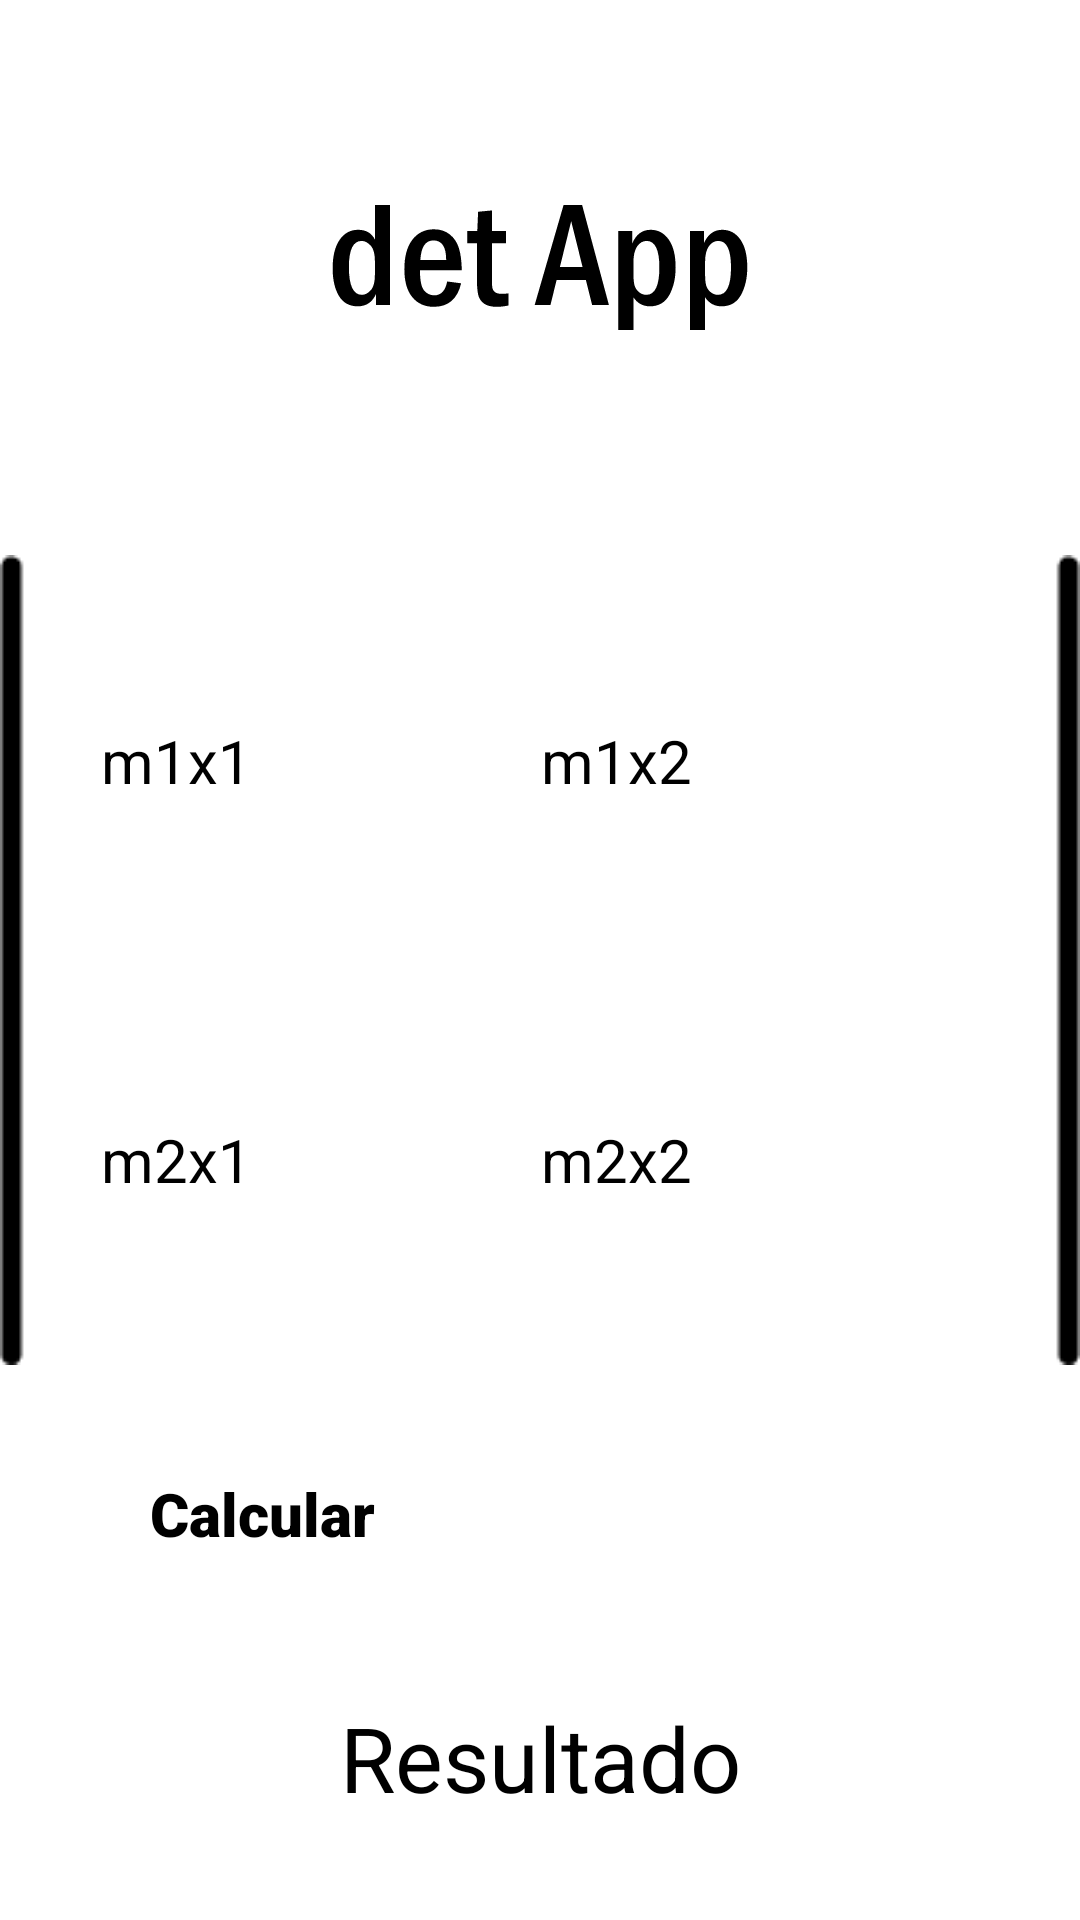

Here is an Android app screen rendered from its layout file. Give the layout XML and the strings, colors and styles it references.
<!-- AndroidManifest.xml: application theme Theme.CalculadoraDeMatrizes -->
<!-- res/layout/activity_matriz2x2.xml -->
<?xml version="1.0" encoding="utf-8"?>
<androidx.constraintlayout.widget.ConstraintLayout xmlns:android="http://schemas.android.com/apk/res/android"
    xmlns:app="http://schemas.android.com/apk/res-auto"
    xmlns:tools="http://schemas.android.com/tools"
    android:layout_width="match_parent"
    android:layout_height="match_parent"
    tools:context=".Matriz2x2">

    <ImageView
        android:id="@+id/imageView4"
        android:layout_width="wrap_content"
        android:layout_height="wrap_content"
        app:layout_constraintBottom_toTopOf="@+id/imageView"
        app:layout_constraintEnd_toEndOf="parent"
        app:layout_constraintStart_toStartOf="parent"
        app:layout_constraintTop_toTopOf="parent"
        app:srcCompat="@drawable/det_app" />

    <ImageView
        android:id="@+id/imageView"
        android:layout_width="wrap_content"
        android:layout_height="wrap_content"
        app:layout_constraintBottom_toBottomOf="parent"
        app:layout_constraintEnd_toEndOf="parent"
        app:layout_constraintStart_toStartOf="parent"
        app:layout_constraintTop_toTopOf="parent"
        app:srcCompat="@drawable/not" />

    <LinearLayout
        android:layout_width="293dp"
        android:layout_height="266dp"
        android:gravity="center"
        android:orientation="vertical"
        app:layout_constraintBottom_toBottomOf="parent"
        app:layout_constraintEnd_toEndOf="parent"
        app:layout_constraintStart_toStartOf="parent"
        app:layout_constraintTop_toTopOf="parent">

        <LinearLayout
            android:layout_width="match_parent"
            android:layout_height="wrap_content"
            android:layout_weight="1"
            android:gravity="center"
            android:orientation="horizontal">

            <EditText
                android:id="@+id/m3x1"
                android:layout_width="wrap_content"
                android:layout_height="wrap_content"
                android:layout_weight="1"
                android:ems="10"
                android:hint="m1x1"
                android:inputType="textPersonName"
                android:textSize="20sp" />

            <EditText
                android:id="@+id/m2x3"
                android:layout_width="wrap_content"
                android:layout_height="wrap_content"
                android:layout_weight="1"
                android:ems="10"
                android:hint="m1x2"
                android:inputType="textPersonName"
                android:textSize="20sp" />
        </LinearLayout>

        <LinearLayout
            android:layout_width="match_parent"
            android:layout_height="wrap_content"
            android:layout_weight="1"
            android:gravity="center"
            android:orientation="horizontal">

            <EditText
                android:id="@+id/m3x1"
                android:layout_width="wrap_content"
                android:layout_height="wrap_content"
                android:layout_weight="1"
                android:ems="10"
                android:hint="m2x1"
                android:inputType="textPersonName"
                android:textSize="20sp" />

            <EditText
                android:id="@+id/m3x2"
                android:layout_width="wrap_content"
                android:layout_height="wrap_content"
                android:layout_weight="1"
                android:ems="10"
                android:hint="m2x2"
                android:inputType="textPersonName"
                android:textSize="20sp" />
        </LinearLayout>
    </LinearLayout>

    <LinearLayout
        android:layout_width="match_parent"
        android:layout_height="wrap_content"
        android:layout_marginHorizontal="50sp"
        android:orientation="vertical"
        app:layout_constraintBottom_toBottomOf="parent"
        app:layout_constraintEnd_toEndOf="parent"
        app:layout_constraintStart_toStartOf="parent"
        app:layout_constraintTop_toBottomOf="@+id/imageView">

        <Button
            android:id="@+id/btnCalcular"
            android:layout_width="match_parent"
            android:layout_height="70sp"
            android:backgroundTint="#2B2B2B"
            android:fontFamily="sans-serif-black"
            android:text="Calcular"
            android:textColorHighlight="#554A65"
            android:textSize="20sp" />

        <TextView
            android:id="@+id/resultadoTextView"
            android:layout_width="match_parent"
            android:layout_height="50sp"
            android:gravity="center"
            android:hint="Resultado"
            android:textSize="30dp" />
    </LinearLayout>

</androidx.constraintlayout.widget.ConstraintLayout>
<!-- resources referenced by this layout -->
<resources>
  <!-- drawable det_app: vector/xml drawable (drawable, 2838 chars, omitted) -->
  <!-- drawable not: png bitmap (drawable, 1236 bytes) -->
</resources>
